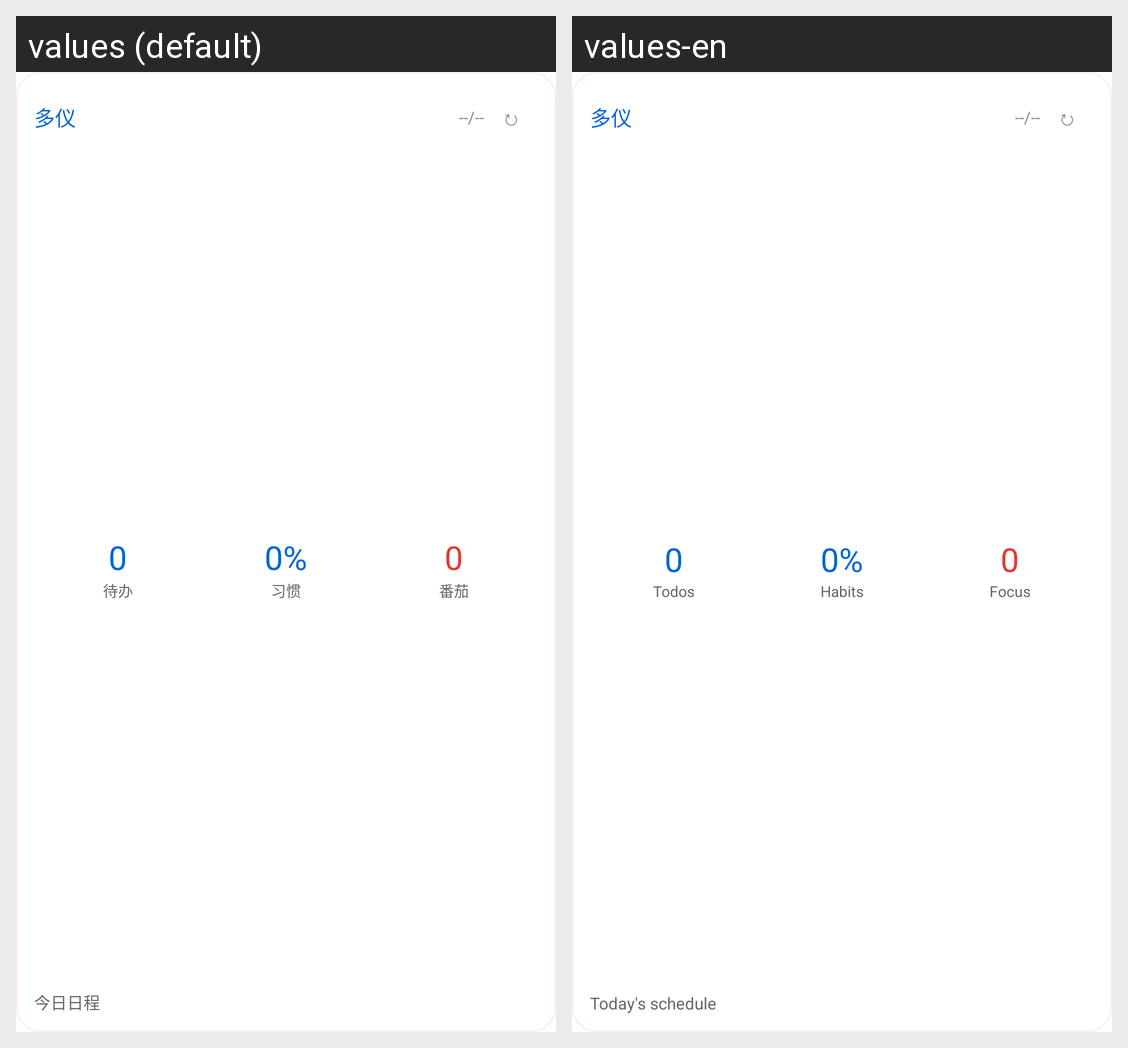

Translations of the strings shown on this Android screen, per locale in the grid:
Android screen res/layout/duoyi_widget.xml rendered under 2 locales, left to right: values (default), values-en. Device: Nexus 5 (rendered at 1080×1920; each locale shown at half size, 540×960, under a caption strip naming it); theme Theme.MaterialComponents.DayNight.NoActionBar.
Strings drawn on this screen, with the default value and each locale's value (text and hints the layout hard-codes, and strings that could not be matched under every locale, appear in the picture but are not listed):

widget_tab_todo
  values: 待办
  values-en: Todos

widget_tab_habit
  values: 习惯
  values-en: Habits

widget_tab_pomodoro
  values: 番茄
  values-en: Focus

widget_today_event_default
  values: 今日日程
  values-en: Today's schedule
